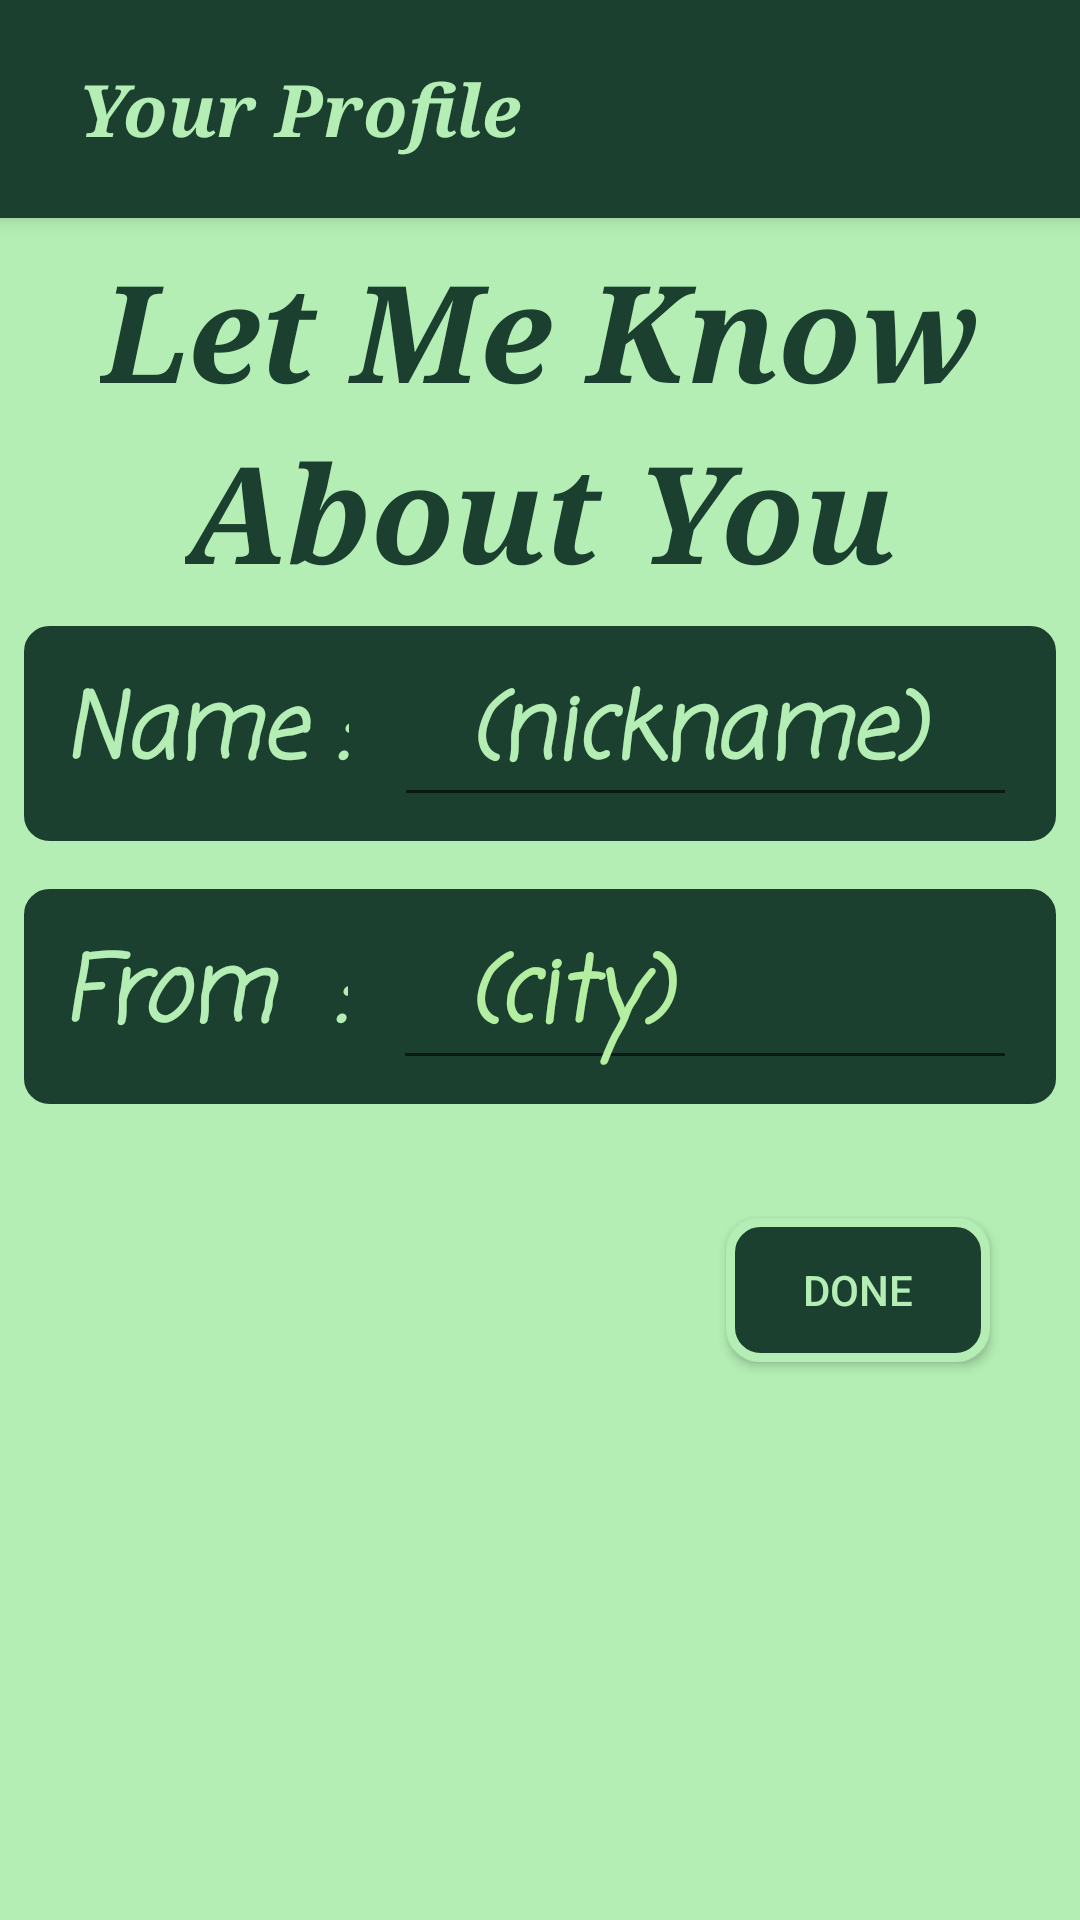

Layout XML and referenced resources for this Android screen:
<!-- AndroidManifest.xml: application theme AppTheme -->
<!-- res/layout/activity_your_profile.xml -->
<?xml version="1.0" encoding="utf-8"?>


<RelativeLayout xmlns:android="http://schemas.android.com/apk/res/android"
    android:layout_width="match_parent"
    android:layout_height="match_parent">

    <include
        android:id="@+id/toolbar"
        layout="@layout/titlebar2"></include>

    <ScrollView
        android:layout_width="wrap_content"
        android:layout_height="match_parent"
        android:background="#b4eeb4">

        <RelativeLayout
            android:layout_width="match_parent"
            android:layout_height="match_parent"
            android:layout_marginTop="80dp"
            android:background="#b4eeb4">

            <TextView
                android:id="@+id/text1_Profile"
                android:layout_width="wrap_content"
                android:layout_height="wrap_content"
                android:layout_centerHorizontal="true"
                android:fontFamily="serif"
                android:text="Let Me Know"
                android:textColor="#1b4030"
                android:textSize="45dp"
                android:textStyle="bold|italic" />

            <TextView
                android:id="@+id/text2_Profile"
                android:layout_width="wrap_content"
                android:layout_height="wrap_content"
                android:layout_below="@id/text1_Profile"
                android:layout_centerHorizontal="true"
                android:fontFamily="serif"
                android:text="About You"
                android:textColor="#1b4030"
                android:textSize="45dp"
                android:textStyle="bold|italic" />

            <RelativeLayout
                android:id="@+id/RLName_Profile"
                android:layout_width="match_parent"
                android:layout_height="wrap_content"
                android:layout_below="@id/text2_Profile"
                android:layout_margin="5dp"
                android:background="@drawable/box2"
                android:orientation="horizontal">

                <TextView
                    android:id="@+id/TVName_Profile"
                    android:layout_width="wrap_content"
                    android:layout_height="wrap_content"
                    android:layout_centerVertical="true"
                    android:layout_margin="15dp"
                    android:fontFamily="casual"
                    android:text="Name :"
                    android:textColor="#b4eeb4"
                    android:textSize="30sp"
                    android:textStyle="bold|italic" />

                <EditText
                    android:id="@+id/ETName_Profile"
                    android:layout_width="match_parent"
                    android:layout_height="wrap_content"
                    android:layout_centerVertical="true"
                    android:layout_marginRight="15dp"
                    android:layout_toRightOf="@id/TVName_Profile"
                    android:fontFamily="casual"
                    android:hint="  (nickname)"
                    android:padding="5dp"
                    android:textColor="#b4eeb4"
                    android:textColorHint="#b4eeb4"
                    android:textSize="30sp"
                    android:textStyle="bold|italic" />
            </RelativeLayout>

            <RelativeLayout
                android:layout_width="wrap_content"
                android:layout_height="wrap_content"
                android:layout_below="@id/RLName_Profile">

                <RelativeLayout
                    android:id="@+id/RLAge_Profile"
                    android:layout_width="match_parent"
                    android:layout_height="wrap_content"
                    android:layout_margin="5dp"
                    android:background="@drawable/box2"
                    android:orientation="horizontal">

                    <TextView
                        android:id="@+id/TVAge_Profile"
                        android:layout_width="wrap_content"
                        android:layout_height="wrap_content"
                        android:layout_centerVertical="true"
                        android:layout_margin="15dp"
                        android:fontFamily="casual"
                        android:text="From  :"
                        android:textColor="#b4eeb4"
                        android:textSize="30sp"
                        android:textStyle="bold|italic" />

                    <EditText
                        android:id="@+id/ETFrom_Profile"
                        android:layout_width="match_parent"
                        android:layout_height="wrap_content"
                        android:layout_centerVertical="true"
                        android:layout_marginRight="15dp"
                        android:layout_toRightOf="@id/TVAge_Profile"
                        android:fontFamily="casual"
                        android:hint="  (city)"
                        android:padding="5dp"
                        android:textColor="#b4eeb4"
                        android:textColorHint="#b4eea0"
                        android:textSize="30sp"
                        android:textStyle="bold|italic" />
                </RelativeLayout>

                <Button
                    android:layout_width="wrap_content"
                    android:layout_height="wrap_content"
                    android:layout_alignParentRight="true"
                    android:layout_below="@id/RLAge_Profile"
                    android:layout_marginBottom="150dp"
                    android:layout_marginRight="30dp"
                    android:layout_marginTop="30dp"
                    android:background="@drawable/box2"
                    android:onClick="Done"
                    android:text="Done"
                    android:textColor="#b4eeb4" />
            </RelativeLayout>
        </RelativeLayout>
    </ScrollView>
</RelativeLayout>
<!-- res/layout/titlebar2.xml (included above) -->
<?xml version="1.0" encoding="utf-8"?>

<android.support.v7.widget.Toolbar xmlns:android="http://schemas.android.com/apk/res/android"
    android:id="@+id/toolbar"
    android:layout_width="match_parent"
    android:layout_height="wrap_content"
    android:layout_alignParentTop="true"
    android:layout_centerInParent="true"
    android:background="#1b4030"
    android:elevation="4dp"
    android:orientation="horizontal"
    android:padding="10dp"
    android:theme="@style/AppTheme">

    <RelativeLayout
        android:layout_width="match_parent"
        android:layout_height="wrap_content"
        android:layout_alignParentTop="true"
        android:layout_centerInParent="true"
        android:background="#1b4030"
        android:orientation="horizontal"
        android:padding="10dp">

        <TextView
            android:layout_width="wrap_content"
            android:layout_height="wrap_content"
            android:fontFamily="serif"
            android:text="Your Profile"
            android:textColor="#b4eeb4"
            android:textSize="24sp"
            android:textStyle="bold|italic" />
    </RelativeLayout>
</android.support.v7.widget.Toolbar>
<!-- resources referenced by this layout -->
<resources>
  <!-- drawable box2 (drawable) -->
  <?xml version="1.0" encoding="utf-8"?>
  
  <shape
      xmlns:android="http://schemas.android.com/apk/res/android">
      <stroke
          android:width="3dp"
          android:color="#b4eeb4"/>
      <corners
          android:radius="10dp" />
  
      <padding
          android:left="1dp"
          android:right="1dp"
          android:top="1dp"
          android:bottom="1dp"/>
  
      <solid android:color="#1b4030"/>
  
  </shape>
  <style name="AppTheme" parent="Theme.AppCompat.Light.NoActionBar">
          
          <item name="colorPrimary">#b4eeb4</item>
          <item name="colorPrimaryDark">#b4eeb4</item>
          <item name="colorAccent">#b4eeb4</item>
      </style>
</resources>
